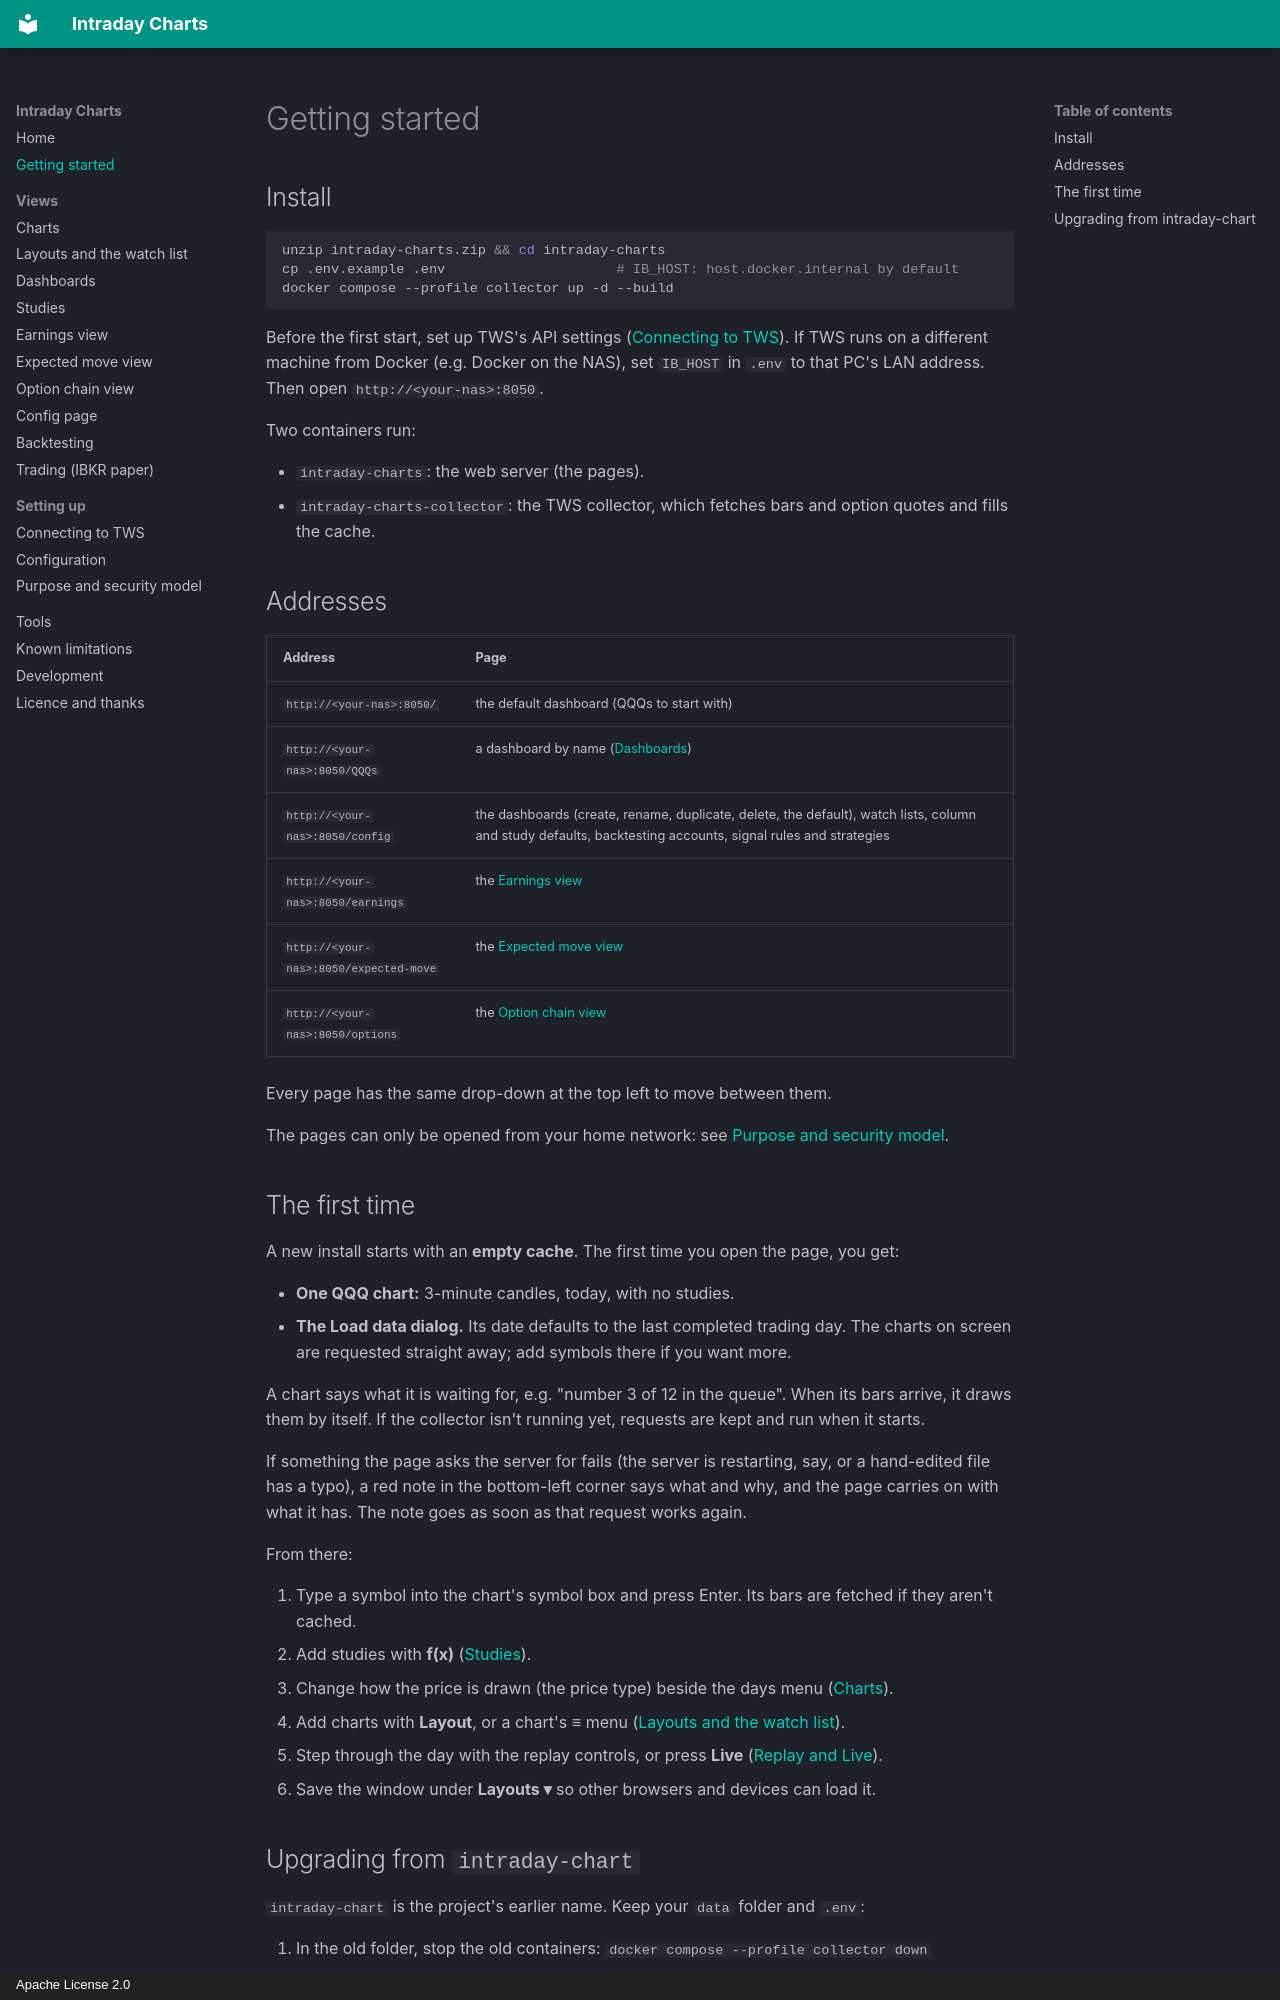

repository: ralphsplace/intraday-charts · page: getting-started/index.html · generator: mkdocs · copyright: Apache License 2.0

# Getting started

## Install

```bash
unzip intraday-charts.zip && cd intraday-charts
cp .env.example .env                     # IB_HOST: host.docker.internal by default
docker compose --profile collector up -d --build
```

Before the first start, set up TWS's API settings ([Connecting to TWS](tws.md#set-up-tws-once)). If TWS runs on
a different machine from Docker (e.g. Docker on the NAS), set `IB_HOST` in `.env` to that PC's LAN address. Then
open `http://<your-nas>:8050`.

Two containers run:

- `intraday-charts`: the web server (the pages).
- `intraday-charts-collector`: the TWS collector, which fetches bars and option quotes and fills the cache.

## Addresses

| Address | Page |
|---|---|
| `http://<your-nas>:8050/` | the default dashboard (QQQs to start with) |
| `http://<your-nas>:8050/QQQs` | a dashboard by name ([Dashboards](dashboards.md)) |
| `http://<your-nas>:8050/config` | the dashboards (create, rename, duplicate, delete, the default), watch lists, column and study defaults, backtesting accounts, signal rules and strategies |
| `http://<your-nas>:8050/earnings` | the [Earnings view](earnings.md) |
| `http://<your-nas>:8050/expected-move` | the [Expected move view](expected-move.md) |
| `http://<your-nas>:8050/options` | the [Option chain view](option-chain.md) |

Every page has the same drop-down at the top left to move between them.

The pages can only be opened from your home network: see [Purpose and security model](security.md).

## The first time

A new install starts with an **empty cache**. The first time you open the page, you get:

- **One QQQ chart:** 3-minute candles, today, with no studies.
- **The Load data dialog.** Its date defaults to the last completed trading day. The charts on screen
  are requested straight away; add symbols there if you want more.

A chart says what it is waiting for, e.g. "number 3 of 12 in the queue". When its bars arrive, it
draws them by itself. If the collector isn't running yet, requests are kept and run when it starts.

If something the page asks the server for fails (the server is restarting, say, or a hand-edited file has a typo),
a red note in the bottom-left corner says what and why, and the page carries on with what it has. The note goes as
soon as that request works again.

From there:

1. Type a symbol into the chart's symbol box and press Enter. Its bars are fetched if they aren't cached.
2. Add studies with **f(x)** ([Studies](studies.md)).
3. Change how the price is drawn (the price type) beside the days menu ([Charts](charts.md)).
4. Add charts with **Layout**, or a chart's **≡** menu ([Layouts and the watch list](layouts.md)).
5. Step through the day with the replay controls, or press **Live** ([Replay and Live](charts.md#replay-and-live)).
6. Save the window under **Layouts ▾** so other browsers and devices can load it.
